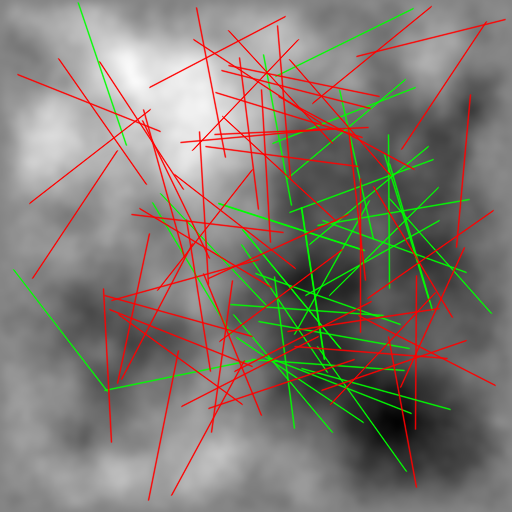

Data behind this chart, as committed beside it:
TRAVERSED, ELAPSED_TIME, GOAL, R_I, R_F
0, 10, "0.810948, -0.838256", "0.812959, -0.538262", "0.819607, -0.553594"
1, 2.55, "0.712092, -0.489043", "0.426628, -0.396789", "0.661189, -0.483968"
1, 2.55, "0.712092, -0.489043", "0.426628, -0.396789", "0.661189, -0.483968"
1, 3.35, "0.633502, -0.701478", "0.588353, -0.404894", "0.628917, -0.644884"
1, 3.25, "0.729378, -0.467181", "0.663650, -0.174469", "0.730336, -0.424038"
1, 2.85, "0.569402, -0.401655", "0.514937, -0.106640", "0.572803, -0.356225"
1, 2.65, "0.665753, -0.679932", "0.474055, -0.449167", "0.625959, -0.640078"
1, 2.65, "0.665753, -0.679932", "0.474055, -0.449167", "0.625959, -0.640078"
1, 2.7, "0.639550, -0.726814", "0.472174, -0.477845", "0.618591, -0.671881"
1, 3.2, "0.790058, -0.724499", "0.490910, -0.701898", "0.733255, -0.732387"
1, 3.35, "0.633502, -0.701478", "0.588353, -0.404894", "0.628917, -0.644884"
1, 2.95, "0.803962, -0.807299", "0.524541, -0.698101", "0.750975, -0.783066"
1, 3.1, "0.520174, -0.595775", "0.313145, -0.378660", "0.494596, -0.569455"
1, 3.95, "0.749418, -0.615954", "0.450136, -0.595196", "0.696448, -0.608142"
1, 3.2, "0.596439, -0.577813", "0.858113, -0.431091", "0.652288, -0.559883"
1, 3.55, "0.879216, -0.799723", "0.589823, -0.720652", "0.820289, -0.792983"
1, 3.7, "0.760792, -0.562652", "0.758594, -0.262659", "0.760662, -0.516143"
1, 3.45, "0.838600, -0.589292", "0.750157, -0.302625", "0.827852, -0.537027"
1, 3.65, "0.844143, -0.606524", "0.760509, -0.318417", "0.824385, -0.559908"
1, 3.9, "0.504406, -0.628595", "0.799690, -0.681584", "0.556755, -0.638294"
1, 3.45, "0.451357, -0.653106", "0.297769, -0.395402", "0.468723, -0.623034"
1, 3.5, "0.793722, -0.920801", "0.619591, -0.676509", "0.768973, -0.865098"
1, 4.3, "0.916253, -0.389328", "0.620769, -0.441188", "0.872396, -0.389765"
1, 4.1, "0.499166, -0.533224", "0.781739, -0.633985", "0.551409, -0.550307"
1, 4.55, "0.575622, -0.837034", "0.536369, -0.539612", "0.582827, -0.788887"
1, 4.1, "0.911820, -0.531848", "0.629076, -0.431567", "0.859727, -0.515955"
1, 3.7, "0.649439, -0.843781", "0.456580, -0.613987", "0.634131, -0.793146"
1, 3.55, "0.710853, -0.825595", "0.461649, -0.658570", "0.668924, -0.791870"
1, 3.8, "0.575245, -0.652919", "0.722091, -0.391315", "0.608572, -0.603278"
1, 3.95, "0.807507, -0.017561", "0.538219, -0.149789", "0.791771, -0.018979"
1, 4.35, "0.565573, -0.414328", "0.847403, -0.311509", "0.605408, -0.390327"
1, 3.7, "0.643676, -0.577682", "0.856221, -0.365963", "0.684225, -0.541357"
1, 4.75, "0.498932, -0.702944", "0.204796, -0.761968", "0.485939, -0.704526"
1, 4.65, "0.151789, -0.000317", "0.247224, -0.284733", "0.151485, 0.001886"
1, 4.2, "0.791223, -0.154982", "0.561727, -0.348196", "0.765913, -0.171545"
1, 4.8, "0.812372, -0.171520", "0.533066, -0.281014", "0.793972, -0.196885"
1, 5.7, "0.025411, -0.527312", "0.210114, -0.763712", "0.024174, -0.534990"
1, 5.9, "0.959540, -0.612553", "0.759885, -0.388638", "0.928644, -0.579676"
0, 10, "0.064419, -0.543066", "0.230356, -0.293135", "-0.424473, -0.779876"
0, 10, "0.703339, -0.348656", "0.704973, -0.648652", "0.680929, -0.503607"
0, 10, "0.289753, -0.978330", "0.348968, -0.684232", "0.316439, -0.719688"
0, 10, "0.256350, -0.418003", "0.554153, -0.454242", "0.561954, -0.452324"
1, 7.55, "0.835993, -0.285356", "0.605026, -0.476811", "0.802301, -0.314359"
0, 10, "0.681005, -0.249820", "0.714094, -0.547990", "0.679206, -0.503155"
0, 10, "0.217241, -0.587200", "0.506530, -0.507751", "0.524093, -0.522111"
0, 10, "0.858169, -0.603021", "0.561543, -0.647890", "0.696097, -0.633754"
0, 10, "0.541766, -0.050362", "0.566678, -0.349326", "0.591976, -0.242912"
0, 10, "0.401887, -0.287088", "0.699415, -0.325521", "0.601682, -0.336878"
0, 10, "0.906671, -0.483598", "0.781269, -0.756132", "0.771220, -0.796825"
0, 10, "0.218687, -0.863447", "0.202737, -0.563871", "0.195179, -0.812025"
0, 10, "0.389606, -0.256559", "0.407451, -0.556028", "0.445534, -0.382346"
0, 10, "0.918872, -0.183965", "0.891284, -0.482694", "0.877334, -0.469973"
0, 10, "0.419513, -0.262481", "0.719229, -0.249426", "0.593103, -0.292299"
0, 10, "0.813454, -0.951751", "0.758790, -0.656773", "0.788219, -0.850607"
0, 10, "0.446514, -0.128338", "0.740464, -0.188285", "0.721314, -0.262366"
0, 10, "0.987212, -0.038416", "0.696065, -0.110763", "0.786355, -0.073183"
0, 10, "0.352312, -0.278089", "0.651078, -0.250902", "0.578271, -0.344701"
0, 10, "0.280307, -0.213479", "0.360523, -0.502556", "0.297417, -0.416060"
0, 10, "0.413041, -0.845148", "0.453635, -0.547907", "0.545009, -0.745927"
0, 10, "0.964646, -0.411998", "0.718182, -0.583040", "0.733134, -0.555957"
... 40 more rows
